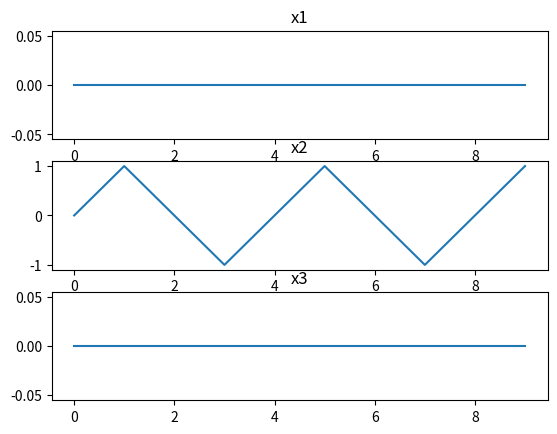

Recreate this plot in Python.
import numpy as np
import matplotlib.pyplot as plt
from scipy.ndimage import shift

#setting up everything
fo = 1
numPointsPerCycle = 10
numCycles = 1
ts = 1 / (fo * numPointsPerCycle)
numPoints = numCycles * numPointsPerCycle
n = np.arange (numPoints)

#1.6 signals
# x1 = np.cos(np.pi*n)
# x2 = np.cos((np.pi*n)/2)
# x3 = [np.cos(0) for x in n]

#1.7 signals
# x1 = np.sin(np.pi*n)
# if we just try to plot sin (pi) (ie the above) we get noise numbers, whereas it should be 0.
# So just print 0 if we're below the noise floor lol
x1 = [0 if abs(np.sin(np.pi*x)) < 1e-5 else np.sin(np.pi*x) for x in n]
x2 = np.sin((np.pi*n)/2)
x3 = [np.sin(0) for x in n]

# display the thing
fig, axarr = plt.subplots(3, sharex=False)

axarr[0].plot(n, x1)
axarr[0].set_title('x1')

axarr[1].plot(n, x2)
axarr[1].set_title('x2')

axarr[2].plot(n, x3)
axarr[2].set_title('x3')

plt.show()
